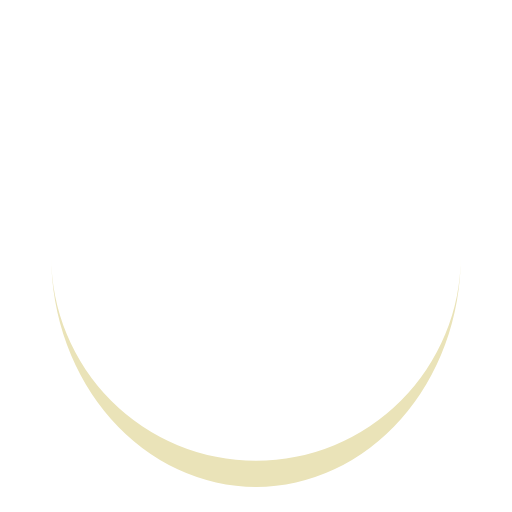
t = 0.00 s
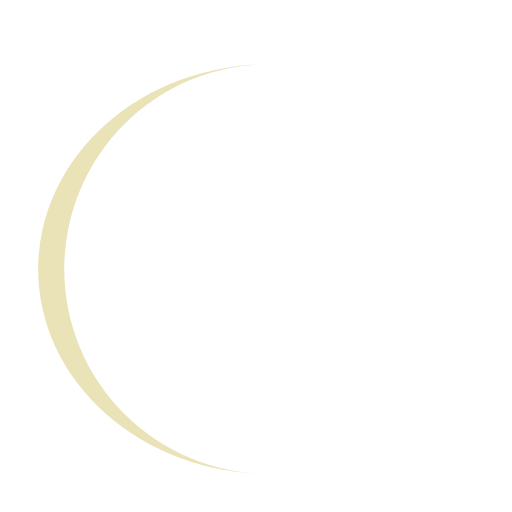
t = 0.25 s
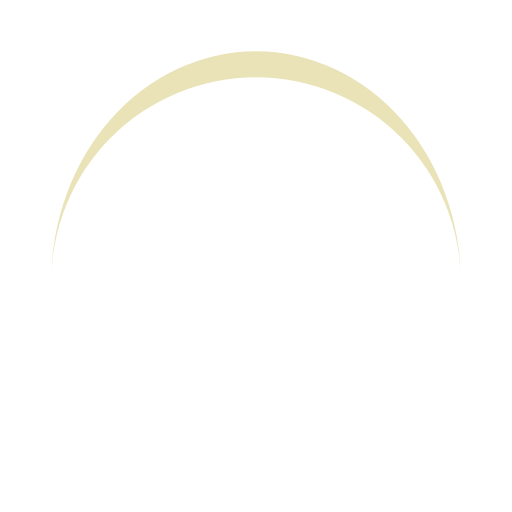
t = 0.50 s
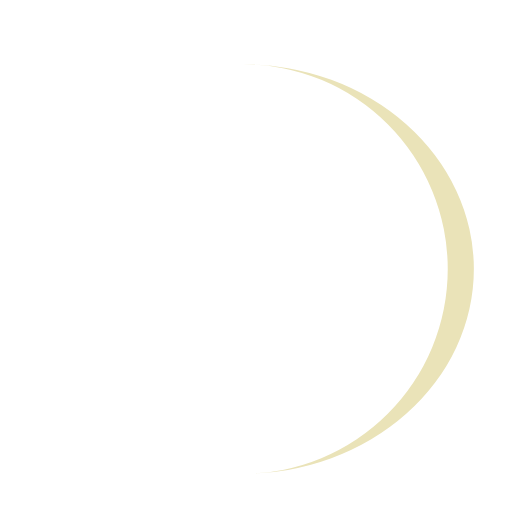
t = 0.75 s

The animated SVG that drew these frames (rendered in a browser with its animation timeline set to each time). Animation: 1 SMIL element (animateTransform=1); one cycle of 1.00 s, repeats indefinitely.

<?xml version="1.0" encoding="utf-8"?>
<svg xmlns="http://www.w3.org/2000/svg" xmlns:xlink="http://www.w3.org/1999/xlink" style="margin: auto; background: none; display: block; shape-rendering: auto;" width="200px" height="200px" viewBox="0 0 100 100" preserveAspectRatio="xMidYMid">
<path d="M10 50A40 40 0 0 0 90 50A40 45.1 0 0 1 10 50" fill="#eae3b8" stroke="none" transform="rotate(264.31 50 52.55)">
  <animateTransform attributeName="transform" type="rotate" dur="1s" repeatCount="indefinite" keyTimes="0;1" values="0 50 52.55;360 50 52.55"></animateTransform>
</path>
<!-- [ldio] generated by https://loading.io/ --></svg>